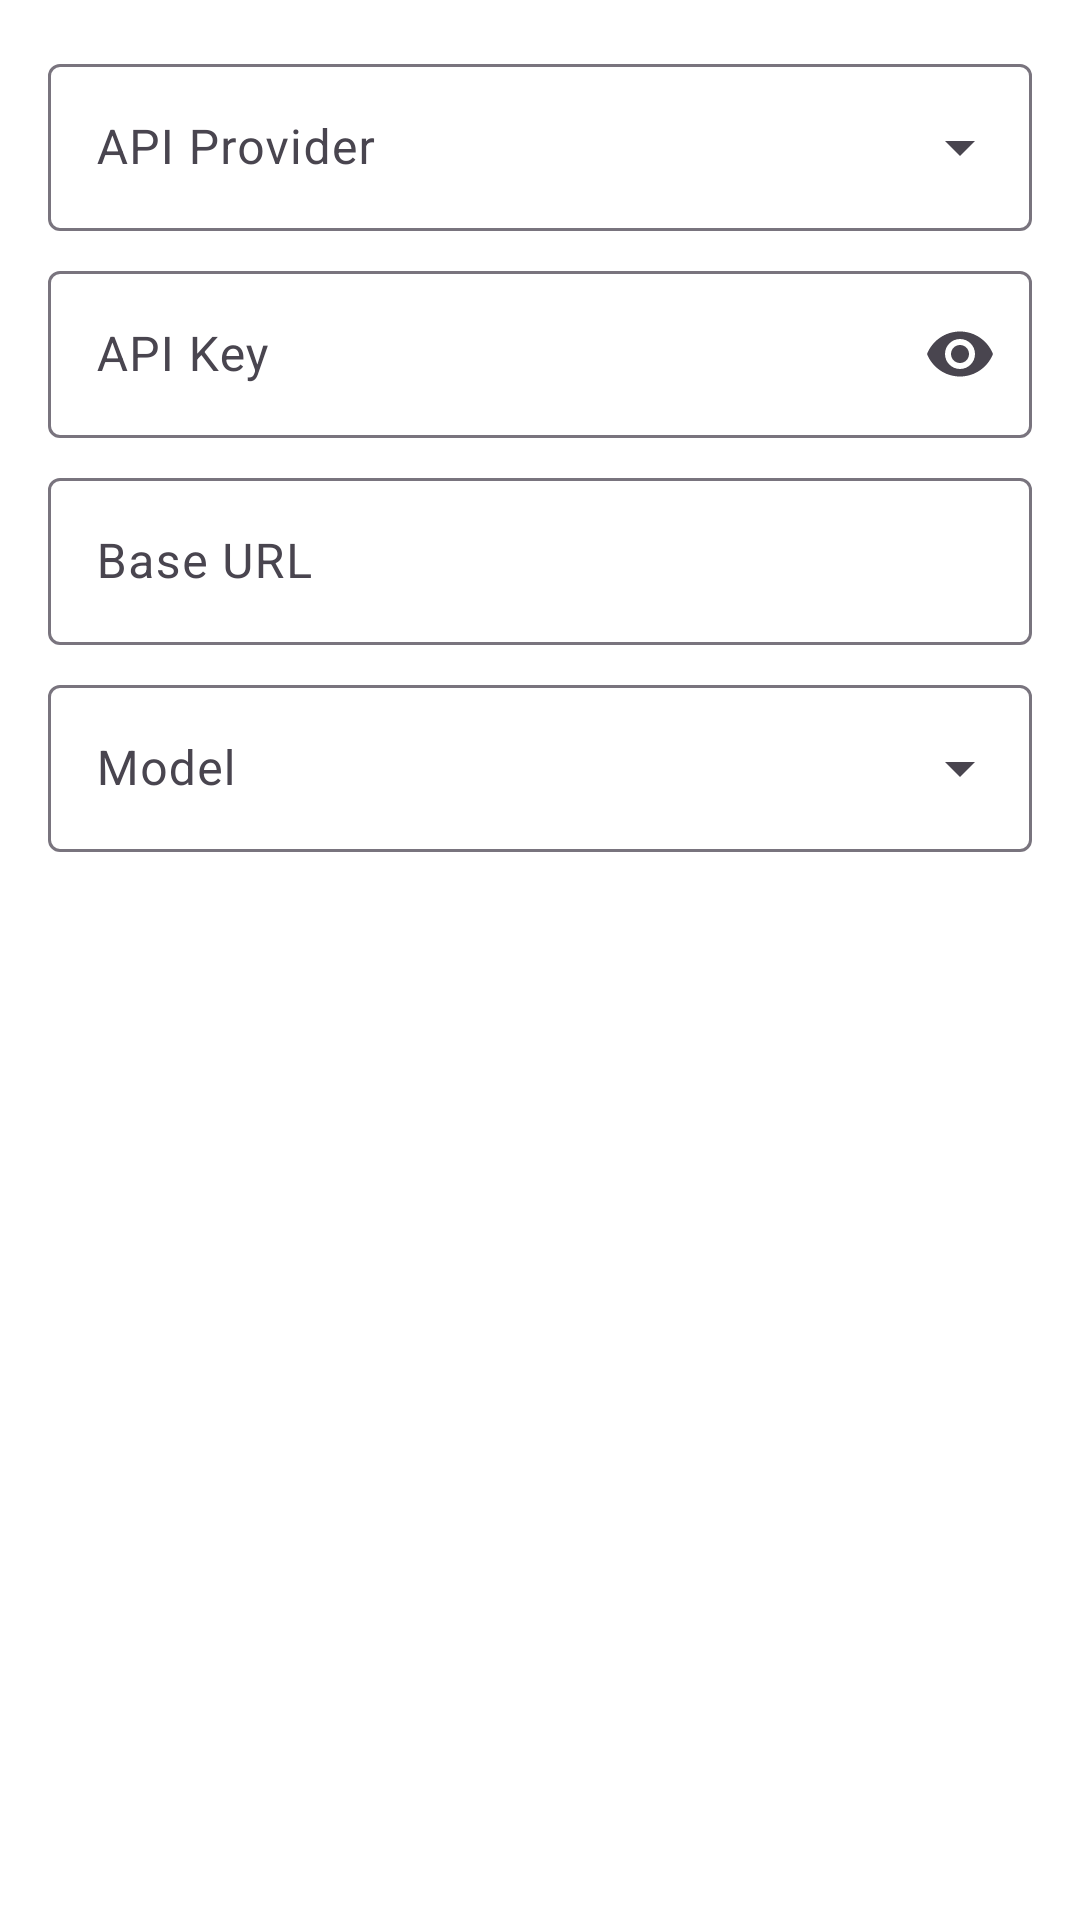

Write the Android layout XML for this screen, with the resource values it uses.
<!-- AndroidManifest.xml: application theme Theme.OpenClaw -->
<!-- res/layout/dialog_config.xml -->
<?xml version="1.0" encoding="utf-8"?>
<LinearLayout xmlns:android="http://schemas.android.com/apk/res/android"
    xmlns:app="http://schemas.android.com/apk/res-auto"
    android:layout_width="match_parent"
    android:layout_height="match_parent"
    android:orientation="vertical"
    android:padding="16dp">

    
    <com.google.android.material.textfield.TextInputLayout
        android:id="@+id/tilProviderDialog"
        android:layout_width="match_parent"
        android:layout_height="wrap_content"
        android:layout_marginBottom="8dp"
        android:hint="API Provider"
        style="@style/Widget.Material3.TextInputLayout.OutlinedBox.ExposedDropdownMenu">

        <com.google.android.material.textfield.MaterialAutoCompleteTextView
            android:id="@+id/actvProviderDialog"
            android:layout_width="match_parent"
            android:layout_height="wrap_content"
            android:inputType="none" />

    </com.google.android.material.textfield.TextInputLayout>

    
    <com.google.android.material.textfield.TextInputLayout
        android:id="@+id/tilApiKeyDialog"
        android:layout_width="match_parent"
        android:layout_height="wrap_content"
        android:layout_marginBottom="8dp"
        android:hint="API Key"
        app:endIconMode="password_toggle"
        style="@style/Widget.Material3.TextInputLayout.OutlinedBox">

        <com.google.android.material.textfield.TextInputEditText
            android:id="@+id/etApiKeyDialog"
            android:layout_width="match_parent"
            android:layout_height="wrap_content"
            android:inputType="textPassword" />

    </com.google.android.material.textfield.TextInputLayout>

    
    <com.google.android.material.textfield.TextInputLayout
        android:id="@+id/tilBaseUrlDialog"
        android:layout_width="match_parent"
        android:layout_height="wrap_content"
        android:layout_marginBottom="8dp"
        android:hint="Base URL"
        style="@style/Widget.Material3.TextInputLayout.OutlinedBox">

        <com.google.android.material.textfield.TextInputEditText
            android:id="@+id/etBaseUrlDialog"
            android:layout_width="match_parent"
            android:layout_height="wrap_content"
            android:inputType="textUri" />

    </com.google.android.material.textfield.TextInputLayout>

    
    <com.google.android.material.textfield.TextInputLayout
        android:id="@+id/tilModelDialog"
        android:layout_width="match_parent"
        android:layout_height="wrap_content"
        android:layout_marginBottom="8dp"
        android:hint="Model"
        style="@style/Widget.Material3.TextInputLayout.OutlinedBox.ExposedDropdownMenu">

        <com.google.android.material.textfield.MaterialAutoCompleteTextView
            android:id="@+id/actvModelDialog"
            android:layout_width="match_parent"
            android:layout_height="wrap_content"
            android:inputType="none" />

    </com.google.android.material.textfield.TextInputLayout>

</LinearLayout>
<!-- resources referenced by this layout -->
<resources>
  <style name="Theme.OpenClaw" parent="Theme.Material3.DayNight.NoActionBar">
          <item name="colorPrimary">@color/md_theme_primary</item>
          <item name="colorOnPrimary">@color/md_theme_on_primary</item>
          <item name="colorPrimaryContainer">@color/md_theme_primary_container</item>
          <item name="colorOnPrimaryContainer">@color/md_theme_on_primary_container</item>
          <item name="android:windowBackground">@color/bg_primary</item>
          <item name="android:statusBarColor">@color/topbar_bg</item>
          <item name="android:navigationBarColor">@color/bg_primary</item>
          <item name="tabStyle">@style/OpenClawTab</item>
      </style>
  <color name="md_theme_primary">#2E7D32</color>
  <color name="md_theme_on_primary">#FFFFFF</color>
  <color name="md_theme_primary_container">#C8E6C9</color>
  <color name="md_theme_on_primary_container">#002204</color>
  <color name="bg_primary">#FFFFFF</color>
  <color name="topbar_bg">#FFFFFF</color>
  <style name="OpenClawTab" parent="Widget.Material3.TabLayout">
          <item name="tabBackground">@color/topbar_bg</item>
          <item name="tabTextColor">@color/tab_unselected</item>
          <item name="tabSelectedTextColor">@color/tab_selected</item>
          <item name="tabIndicatorColor">@color/tab_indicator</item>
      </style>
  <color name="tab_unselected">#999999</color>
  <color name="tab_selected">#2E7D32</color>
  <color name="tab_indicator">#2E7D32</color>
</resources>
